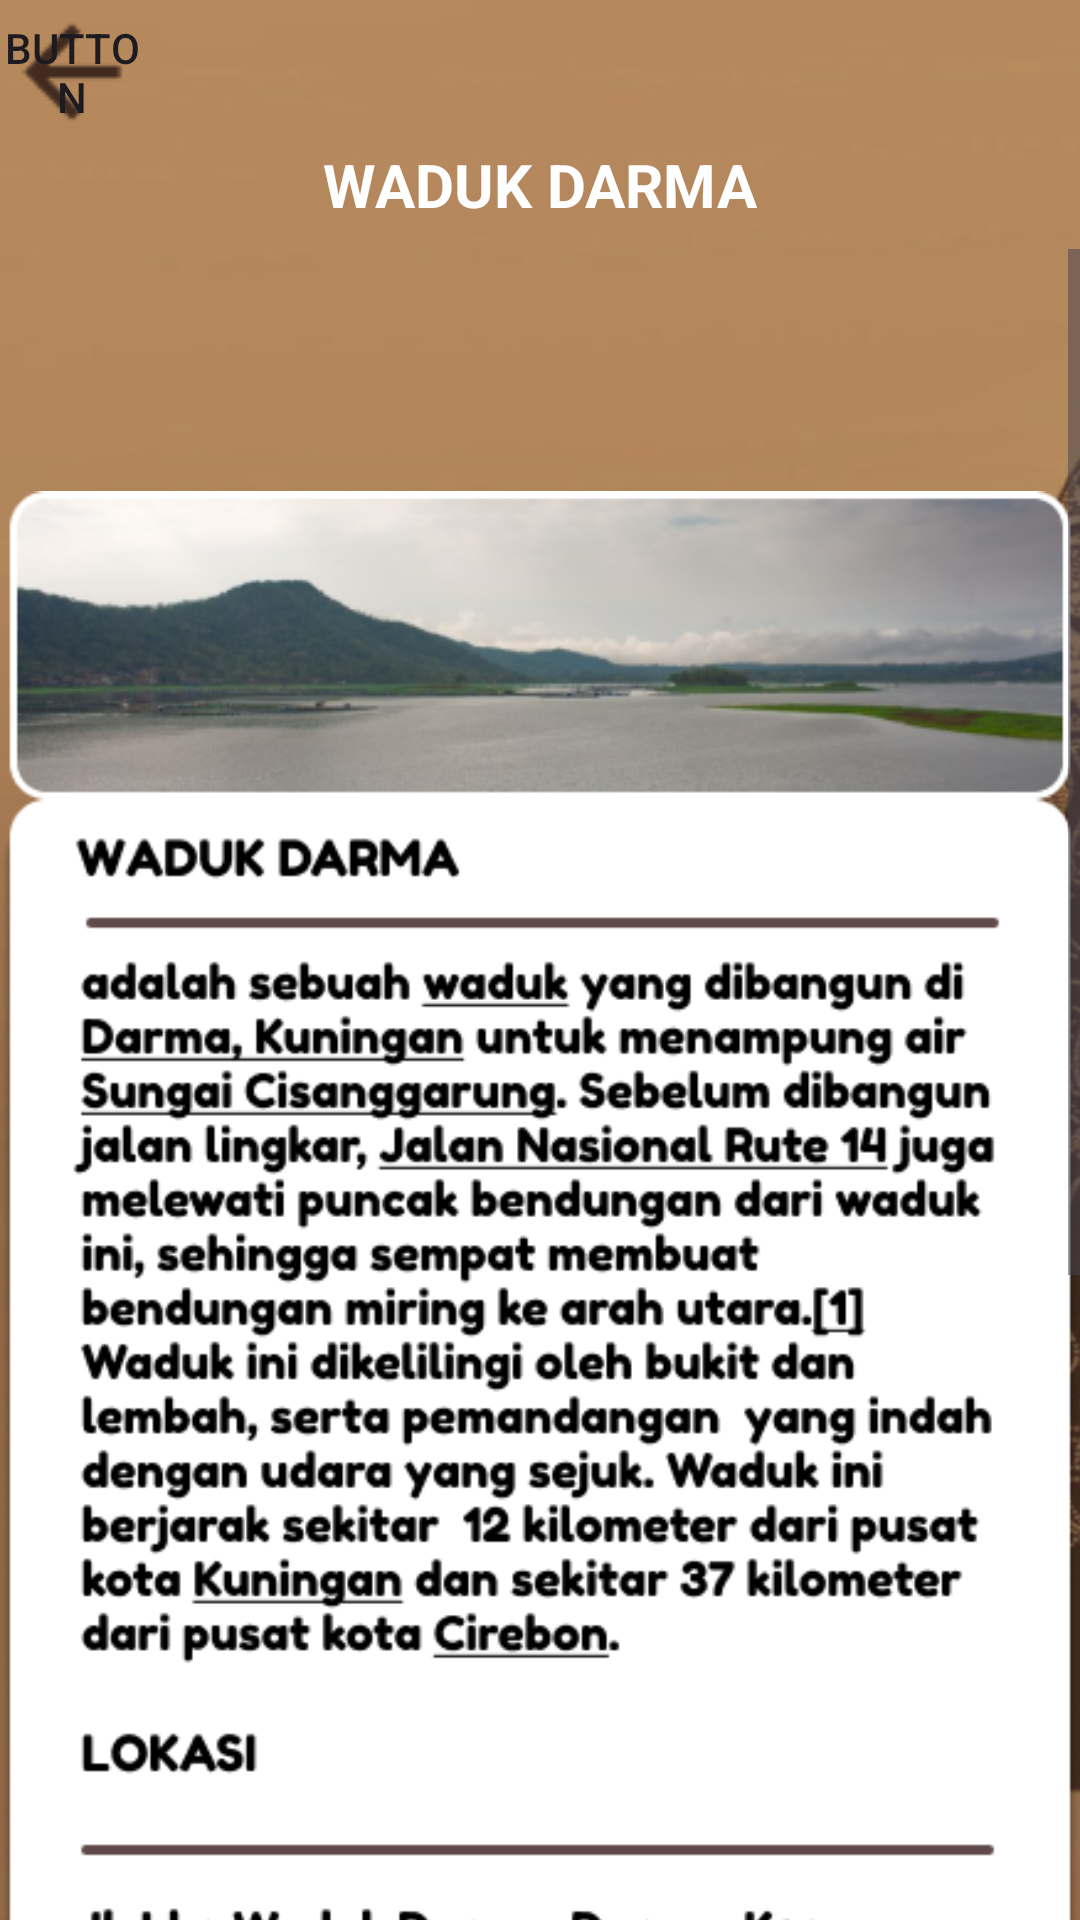

The Android layout XML behind this screen, and the referenced resources:
<!-- AndroidManifest.xml: application theme Theme.Projectbp3 -->
<!-- res/layout/activity_readdarma.xml -->
<?xml version="1.0" encoding="utf-8"?>
<LinearLayout xmlns:android="http://schemas.android.com/apk/res/android"
    xmlns:app="http://schemas.android.com/apk/res-auto"
    xmlns:tools="http://schemas.android.com/tools"
    android:layout_width="match_parent"
    android:layout_height="match_parent"
    android:orientation="vertical"
    android:background="@drawable/bg">

    <Button
        android:id="@+id/btnbackdarma"
        android:layout_width="48dp"
        android:layout_height="48dp"
        android:text="Button"
        android:layout_gravity="left"
        android:background="@drawable/arrow_back"
        android:foreground="@drawable/arrow_back" />

    <LinearLayout
        android:layout_width="match_parent"
        android:layout_height="match_parent"
        android:orientation="vertical">

        <TextView
            android:id="@+id/textView7"
            android:layout_width="wrap_content"
            android:layout_height="wrap_content"
            android:layout_gravity="center"
            android:layout_marginBottom="8dp"
            android:text="WADUK DARMA"
            android:textColor="@color/white"
            android:textSize="20dp"
            android:textStyle="bold" />

        <ScrollView
            android:layout_width="match_parent"
            android:layout_height="wrap_content">

            <LinearLayout
                android:layout_width="match_parent"
                android:layout_height="wrap_content"
                android:orientation="vertical">

                <ImageView
                    android:id="@+id/imageView8"
                    android:layout_width="match_parent"
                    android:layout_height="wrap_content"
                    app:srcCompat="@drawable/readdarma" />

            </LinearLayout>
        </ScrollView>

    </LinearLayout>

</LinearLayout>
<!-- resources referenced by this layout -->
<resources>
  <color name="white">#FFFFFFFF</color>
  <!-- drawable arrow_back: png bitmap (drawable, 553 bytes) -->
  <!-- drawable bg: png bitmap (drawable, 242001 bytes) -->
  <!-- drawable readdarma: png bitmap (drawable, 118458 bytes) -->
  <style name="Theme.Projectbp3" parent="Base.Theme.Projectbp3" />
  <style name="Base.Theme.Projectbp3" parent="Theme.Material3.DayNight.NoActionBar">
          <item name="colorPrimaryVariant">@color/light_brown</item>
      </style>
  <color name="light_brown">#c3945f</color>
</resources>
